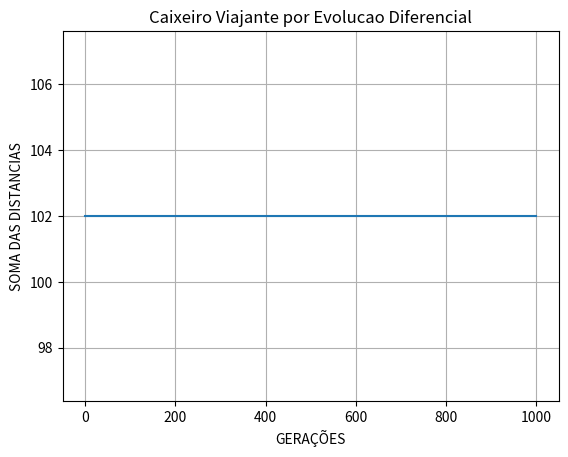

Here is the Python script that generated this plot:
import random
import numpy as np
import matplotlib.pyplot as plt

def escalaCidades(ordem, menor=1, maior=9):
    '''
    FUNCAO QUE CRIA UMA MATRIZ DE DISTANCIA ENTRE AS CIDASDES
    :param ordem: tamanho da matriz, ou seja, quantidade de cidade
    :param menor: menor distancia entre as cidades
    :param maior: maior distancia entre as cidades
    :return: retorna a matriz contendo as cidades e a distancia entre elas
    '''
    escala = np.zeros((ordem, ordem))
    for a in range(ordem):
        for b in range(ordem):
            if a != b:
                escala[a][b] = random.randint(menor, maior)
    return escala

def fitDistancia(matrizElemento, matrizCidades):
    """
   Função que faz o calculo da distancia percorrida por cada um dos elementos
   :param matrizCidades: No momento, não é util essa função
   :return: uma matriz com o resultado desse calculo
   """
    matrizResultadoDistancia = np.zeros((len(matrizElemento), 1))
    for count, value in enumerate(matrizElemento):
        for countA, valueA in enumerate(matrizElemento[count]):
            try:
                valorA = int(valueA)
                valorB = int(matrizElemento[count][countA + 1])
                matrizResultadoDistancia[count] += matrizCidades[valorA][valorB]
            except:
                pass
    return matrizResultadoDistancia

def populacao(tamanhoPopulacao,viagens ,ordem):
    '''
    Inicia a população de individuos, de acordo com a quantidade de cidades existente.
    Cada individuo carrega consigo caracteristicas, que são as cidades por onde esse individuo irá passar
    :param tamanhoPopulacao: é a quantidade de individuos que existem nessa pupulação
    :param ordem: é a caracteristica de cada um dos individuos, ou seja por quais cidades eles vão percorrer, esse valor
    tem que ser igual a quantidade de cidades, sem repetir
    :return:
    '''
    povoacao = np.zeros((tamanhoPopulacao, viagens + 1))
    for a in range(tamanhoPopulacao):
        elementos = random.sample(range(0, ordem), viagens)
        elementos.append(elementos[0])
        povoacao[a] = elementos

    return povoacao

def mutacao(matrizElementos, mutacaoTaxa):
    '''
    Função que faz a "mutação" de caracteristicas de cada individuo, a quantidade de caracteristicas é definido pela taxa
    :param matrizElementos: Matriz que possui a população
    :param mutacaoTaxa: é a taxa de caracteristicas que serão mutacionadas
    :return: uma nova matriz com a nova geração
    '''
    valorMaximo = (max([valor for linha in matrizElementos for valor in linha]))
    qntRandom = round(len(matrizElementos[1]) * mutacaoTaxa)
    matrizGeracaoNova = matrizElementos.copy()
    aux = 1
    contador = 0
    for elementos in range(len(matrizElementos)):
        for caracteristica in range(len(matrizElementos[elementos])):
            if caracteristica < qntRandom:
                ValorCaracteristicaRandom = random.randint(0, valorMaximo)
                PosicaoCaracteristicaRandom = random.randint(0, len(matrizElementos[1]) - 1)
                while not(ValorCaracteristicaRandom not in matrizGeracaoNova[elementos]):
                    contador += 1
                    ValorCaracteristicaRandom = random.randint(0, valorMaximo)
                    if contador >= 99:
                        aux = 0
                        break
                if aux == 1:
                    matrizGeracaoNova[elementos][PosicaoCaracteristicaRandom] = ValorCaracteristicaRandom
    return matrizGeracaoNova

def cruzamento(matrizElementos, cruzamentoTaxa):
    '''
    Programa que faz o cruzamento de "genes" entre duas populaçoes, de acordo com a taxa de cruzamento
    a taxa de cruzamento é uma porcentagem da quantidade de caracteristicas do elemento. ou seja, se for setada
    em 0.5, 50% das caracteristicas de ambos os elementos serão cruzadas
    :param matrizElementos: é a matriz que possui os elementos, a população
    :param cruzamentoTaxa: é a porcentagem de caracteristicas que serão cruzadas
    :return: retorna uma matriz com novos elementos cruzados
    '''
    matrizGeracaoNova = matrizElementos.copy()
    #matrizGeracaoNova = np.zeros((len(matrizElementos), len(matrizElementos[1])))
    for elementos in range(len(matrizElementos)):
        for caracteristica in range(len(matrizElementos[elementos])):
            if caracteristica < cruzamentoTaxa * len(matrizElementos[elementos]):
                if (int(matrizElementos[elementos][caracteristica]) not in (matrizGeracaoNova[elementos])):
                    matrizGeracaoNova[elementos][caracteristica] = matrizElementos[elementos][caracteristica]
            else:
                try:
                    if (int(matrizElementos[elementos + 1][caracteristica]) not in (matrizGeracaoNova[elementos])):
                        matrizGeracaoNova[elementos][caracteristica] = matrizElementos[elementos + 1][caracteristica]
                except:
                    if (int(matrizElementos[0][caracteristica]) not in matrizGeracaoNova[elementos]):
                        matrizGeracaoNova[elementos][caracteristica] = matrizElementos[0][caracteristica]

    return matrizGeracaoNova

def aplicacao(geracoes, matrizElementos, matrizCidade):
    '''
    É o programa principal, que faz a passagem das gerações
    :param geracoes:
    :param matrizElementos:
    :return:
    '''
    matrizFit = list()
    for linhagem in range(geracoes):
        novosElementos = matrizElementos.copy()
        print(sum(fitDistancia(novosElementos,matrizCidade))/len(matrizElementos))
        matrizFit.append(int(sum(fitDistancia(novosElementos,matrizCidade))))
        print(f"Geração: {linhagem}")
        novosElementos = cruzamento(novosElementos, cruzamentoTaxa)
        novosElementos = mutacao(novosElementos, mutacaoTaxa)
        if sum(fitDistancia(novosElementos, matrizCidade)) < sum(fitDistancia(matrizElementos,matrizCidade)):
            matrizElementos = novosElementos.copy()
        else:
            matrizElementos = matrizElementos.copy()

    return matrizElementos, matrizFit

# Parametros iniciais
quantidadeCidades = 4  # Para criar a matriz de cidades
pessoas = 5  # População
viagens = 4 # Caracteristicas
geracoes = 1000

# Parametors para criação de novos individuos
cruzamentoTaxa = 0.4
mutacaoTaxa = 0.2

#APLICACAO DO PROGRAMA
matrizCidades = [[0,3,2,8],[4,0,9,1],[3,9,0,5],[9,6,5,0]]
#matrizCidades = escalaCidades(quantidadeCidades)
elementos = populacao(pessoas, viagens, quantidadeCidades)
novos = cruzamento(elementos,cruzamentoTaxa)
resultado, matrizfit = aplicacao(geracoes,elementos,matrizCidades)

print("***MATRIZ PRINCIPAL DAS ROTAS***")
print(matrizCidades)
print("***** PRIMEIRA GERAÇÃO ******")
print(elementos)
print("*** DISTANCIA PERCORRRIDA POR CADA ELEMENTO INICIAL ***")
print(sum(fitDistancia(elementos, matrizCidades)))
print("***** ULTIMA GERAÇÃO ******")
print(resultado)
print("*** DISTANCIA PERCORRRIDA POR CADA ELEMENTO FINAL  ***")
print(sum(fitDistancia(resultado, matrizCidades)))

plt.plot( matrizfit )
plt.title("Caixeiro Viajante por Evolucao Diferencial")
plt.grid(True)
plt.xlabel("GERAÇÕES")
plt.ylabel("SOMA DAS DISTANCIAS")
plt.show()